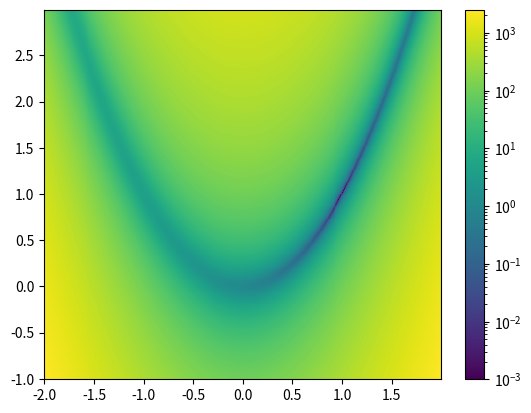

Write Python code to recreate this figure.
# Author: A. Nitz

import numpy

from matplotlib import pyplot as plt
from scipy.optimize import rosen

x = numpy.arange(-2, 2, .01)
y = numpy.arange(-1, 3, .01)
X, Y = numpy.meshgrid(x, y)

z = rosen((X, Y))
plt.pcolormesh(X, Y, z, norm='log', vmin=1e-3)
c = plt.colorbar()
plt.show()
